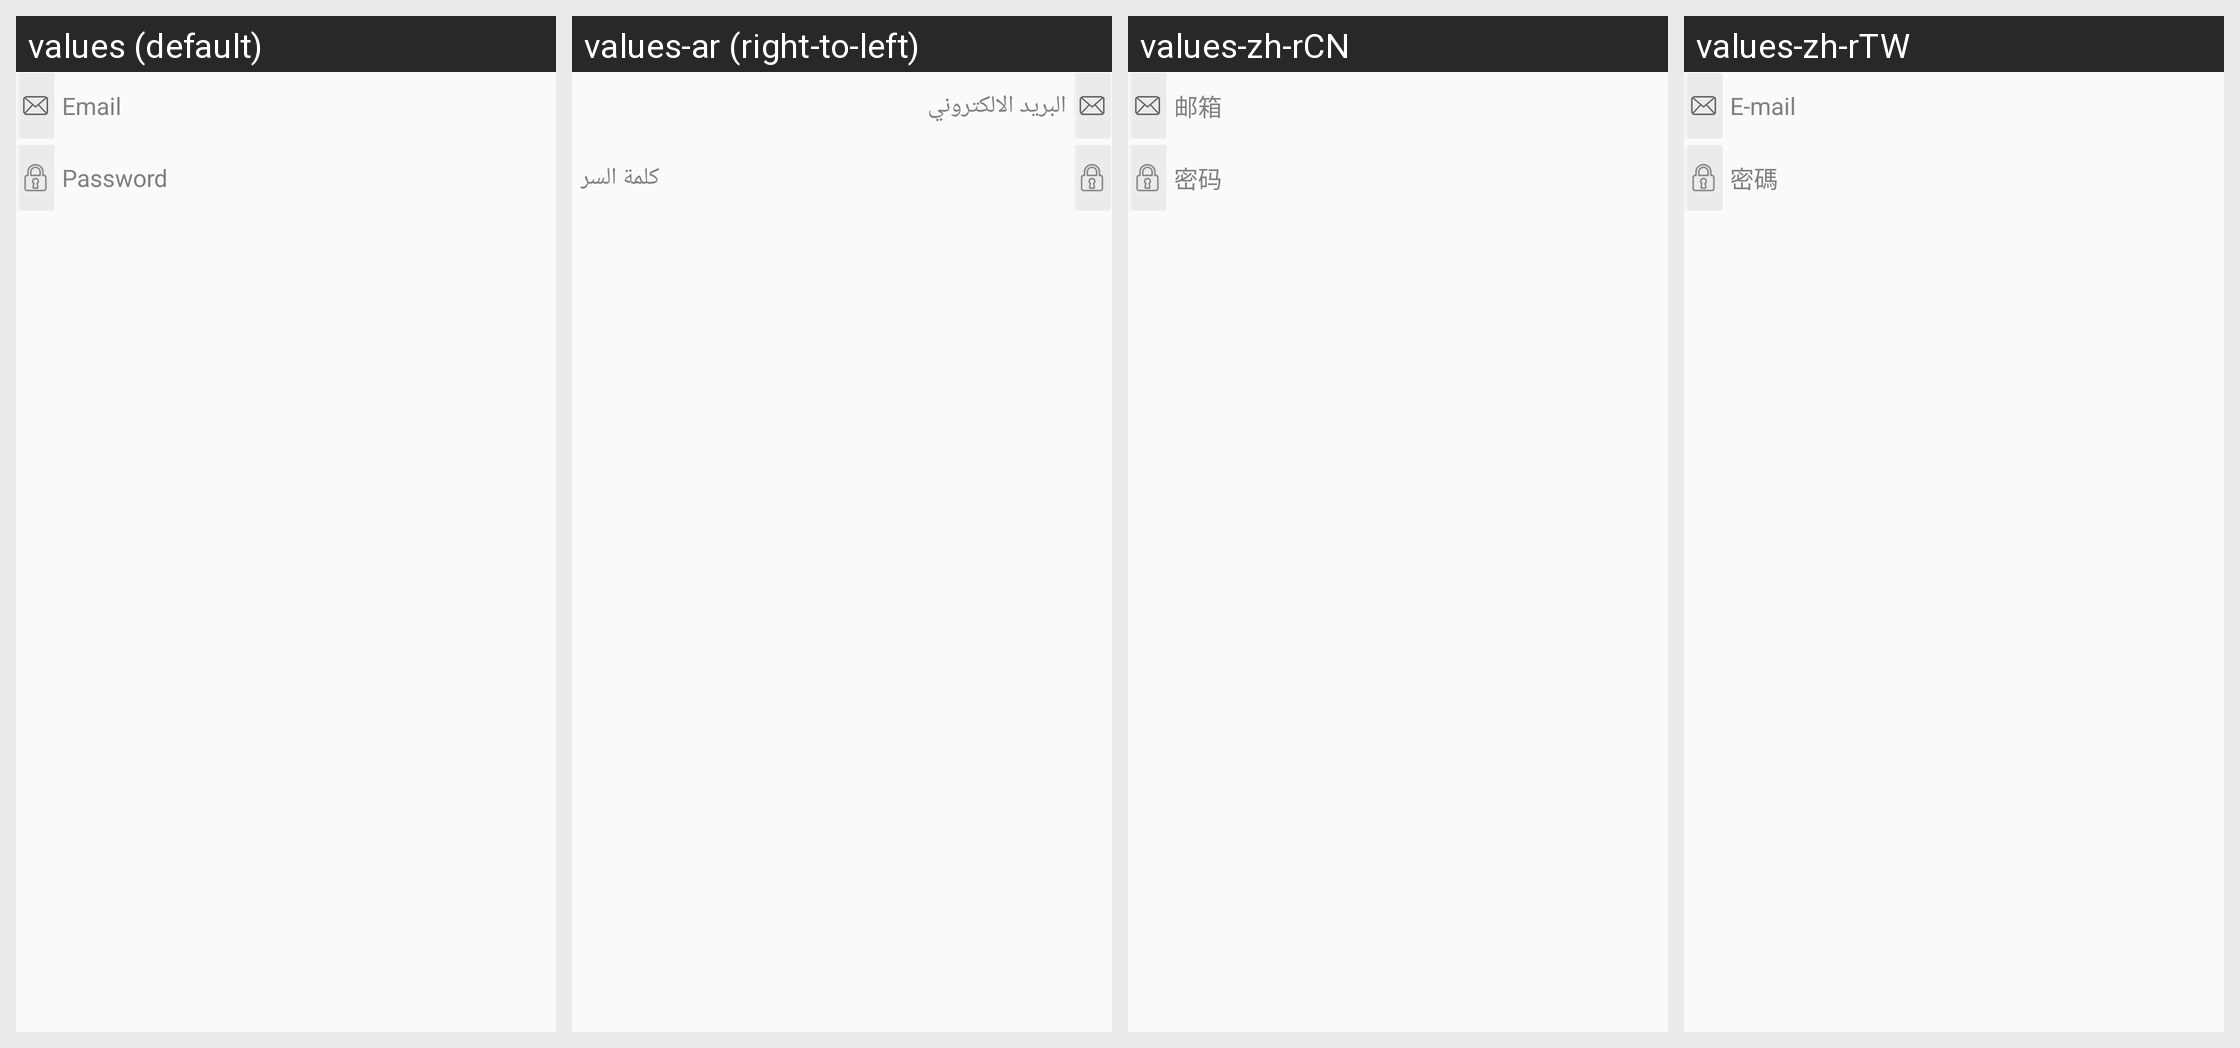

Strings drawn on this Android screen and how each of the app's shown locales translates them:
Android screen res/layout/hw_view_register_email_with_password.xml rendered under 4 locales, left to right: values (default), values-ar (right-to-left), values-zh-rCN, values-zh-rTW. Device: Nexus 5 (rendered at 1080×1920; each locale shown at half size, 540×960, under a caption strip naming it); theme MyFullScreen.
Other locales in the repository, not shown: values-af, values-cs, values-de-rDE, values-en-rSG, values-en-rUS, values-es, values-fi, values-fr, values-fr-rCA, values-fr-rFR, values-gu, values-hi, values-hr, values-in, values-it, values-iw, values-ja, values-ko, values-ko-rKR, values-mr, values-nl, values-pa, values-pt, values-pt-rPT, values-ro, values-ru, values-ru-rRU, values-th, values-th-rTH, values-tr, values-tr-rTR, values-vi, values-zh-rHK.
Strings drawn on this screen, with the default value and each locale's value (text and hints the layout hard-codes, and strings that could not be matched under every locale, appear in the picture but are not listed):

hw_inputBox_email_hint
  values: Email
  values-ar: البريد الالكتروني
  values-zh-rCN: 邮箱
  values-zh-rTW: E-mail

hw_inputBox_password_hint
  values: Password
  values-ar: كلمة السر
  values-zh-rCN: 密码
  values-zh-rTW: 密碼
